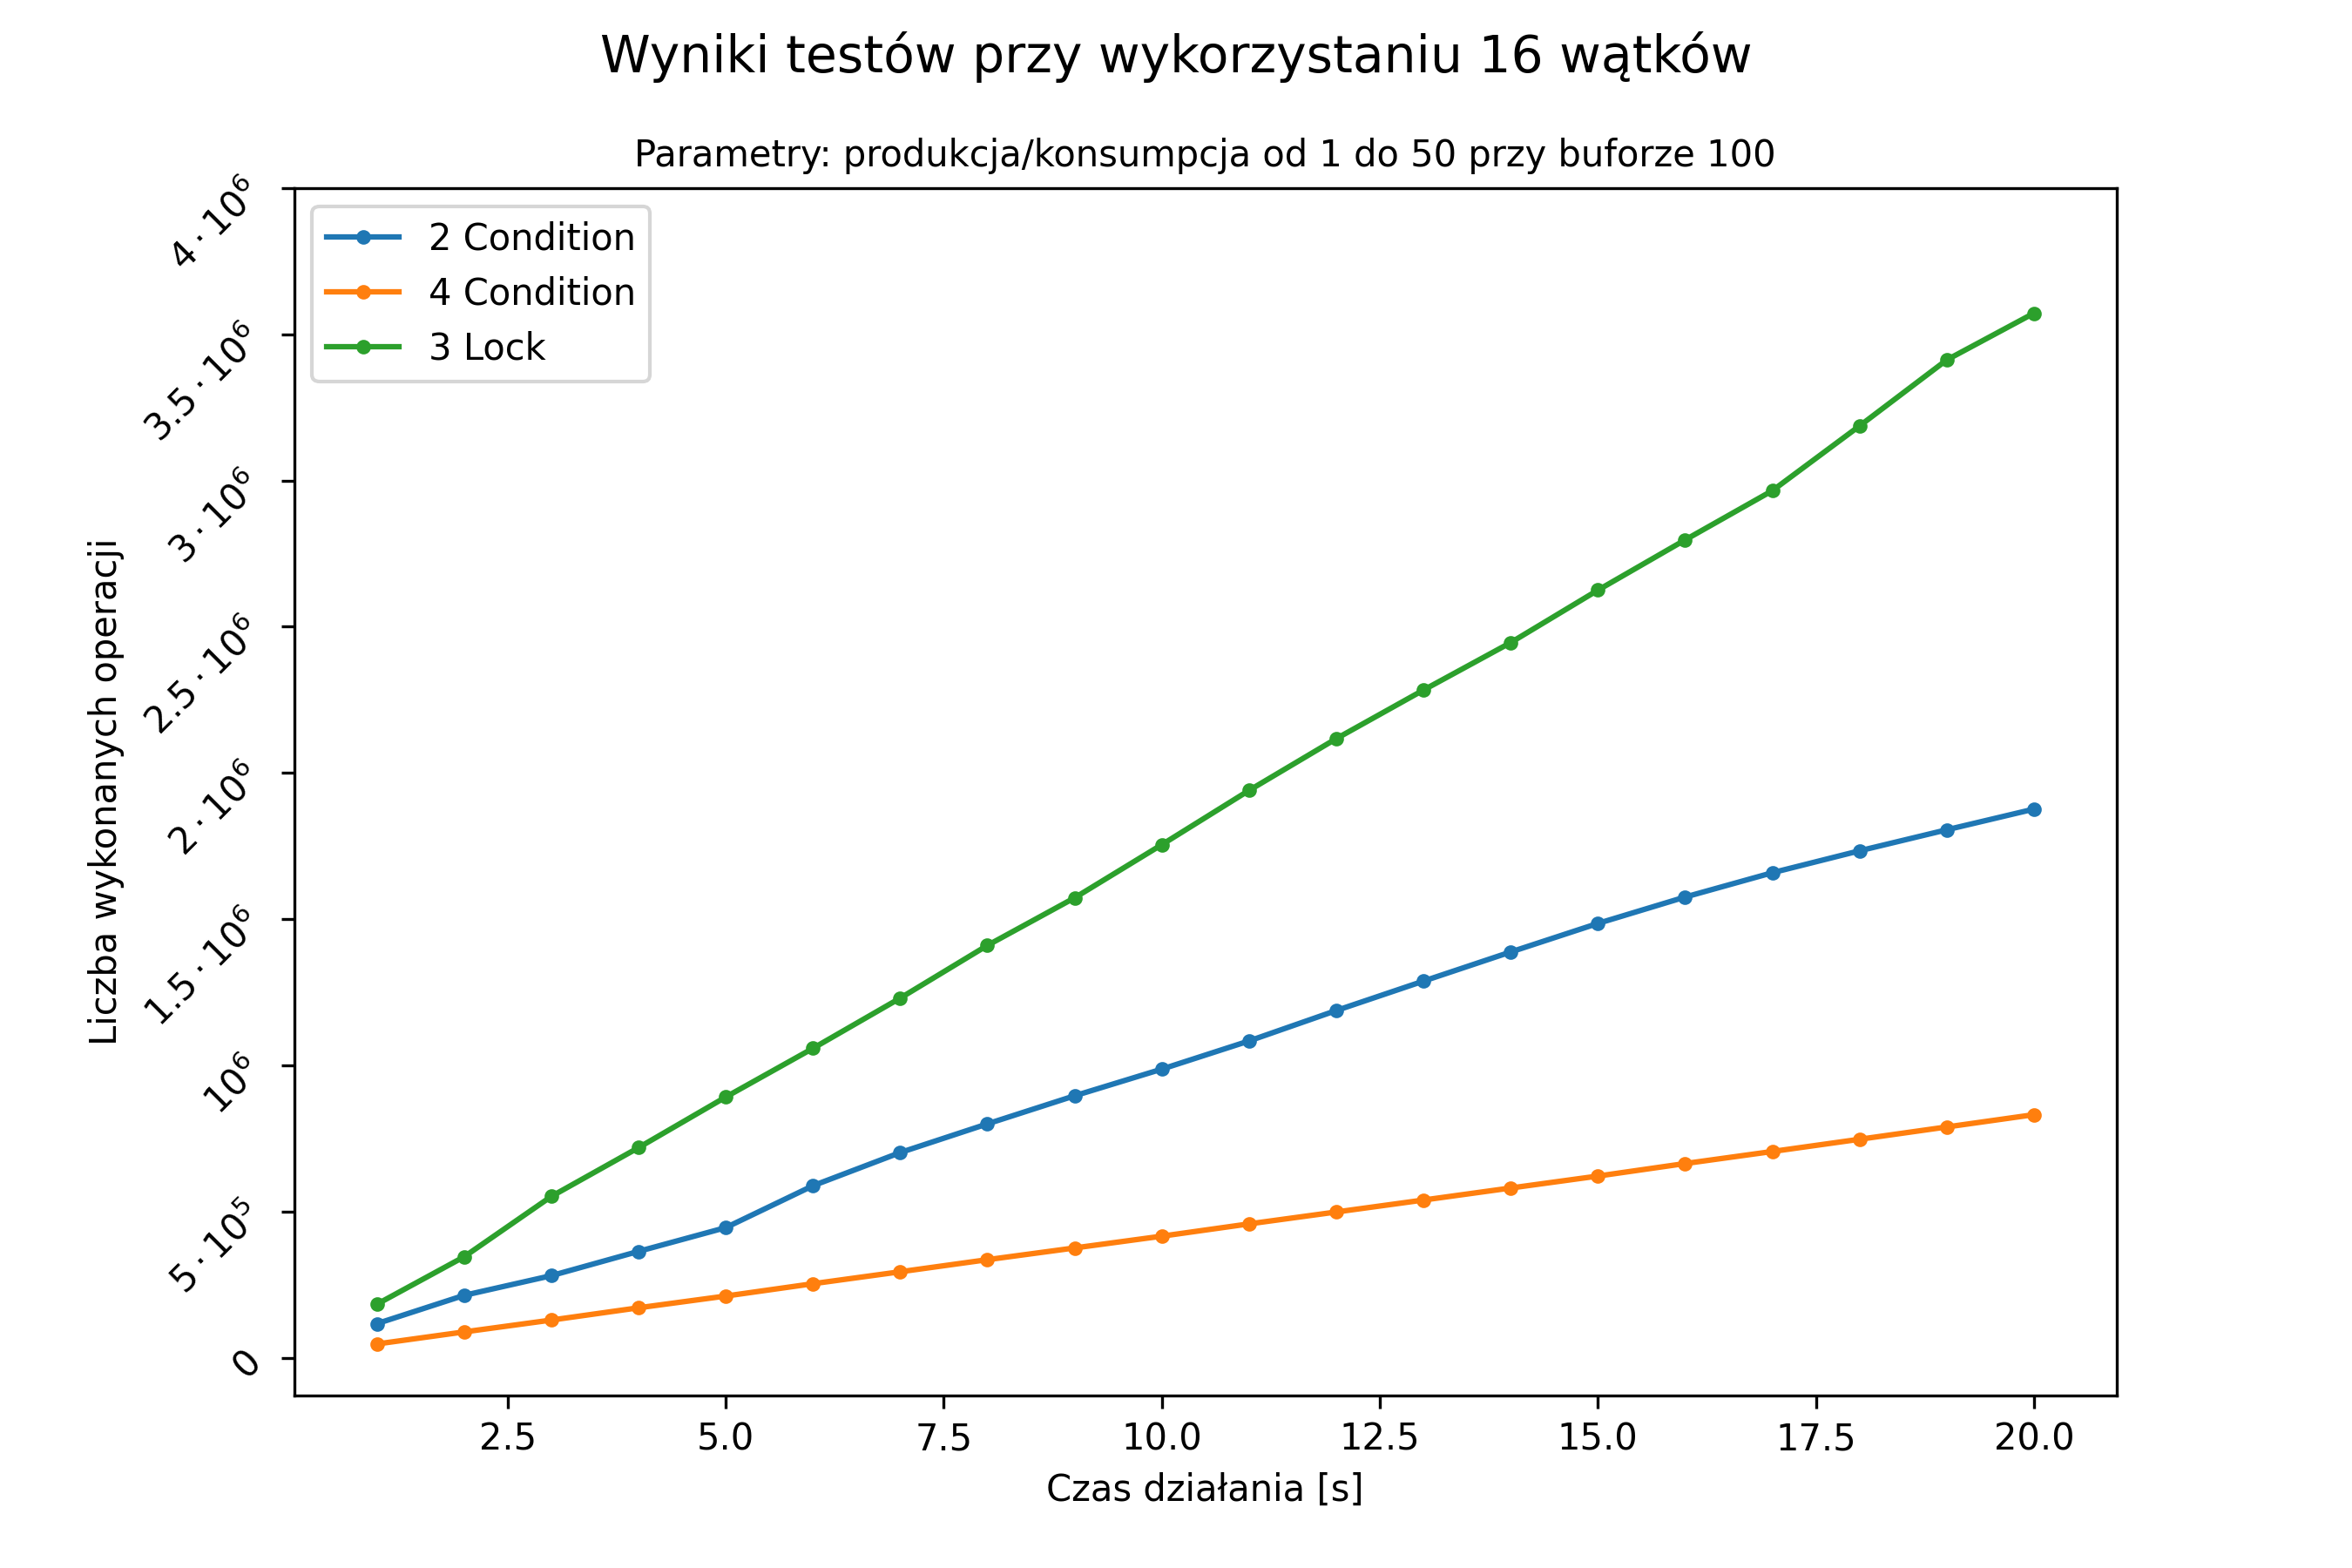

The table this chart was drawn from, first rows:
1, 116332, 46812, 182789
2, 213106, 88031, 344944
3, 280448, 128593, 551434
4, 363514, 170581, 718251
5, 444732, 210759, 891356
6, 588059, 252920, 1057957
7, 701456, 293779, 1229633
8, 799591, 335129, 1409953
9, 895639, 375265, 1572692
10, 986827, 415550, 1754545
11, 1083221, 457536, 1940082
12, 1187257, 498263, 2117040
13, 1287907, 539091, 2283318
14, 1387511, 580263, 2445618
15, 1485196, 621110, 2625023
16, 1575426, 663937, 2796833
17, 1658564, 705166, 2965259
18, 1733577, 746954, 3186711
19, 1805461, 789076, 3412492
20, 1876207, 831108, 3572413
